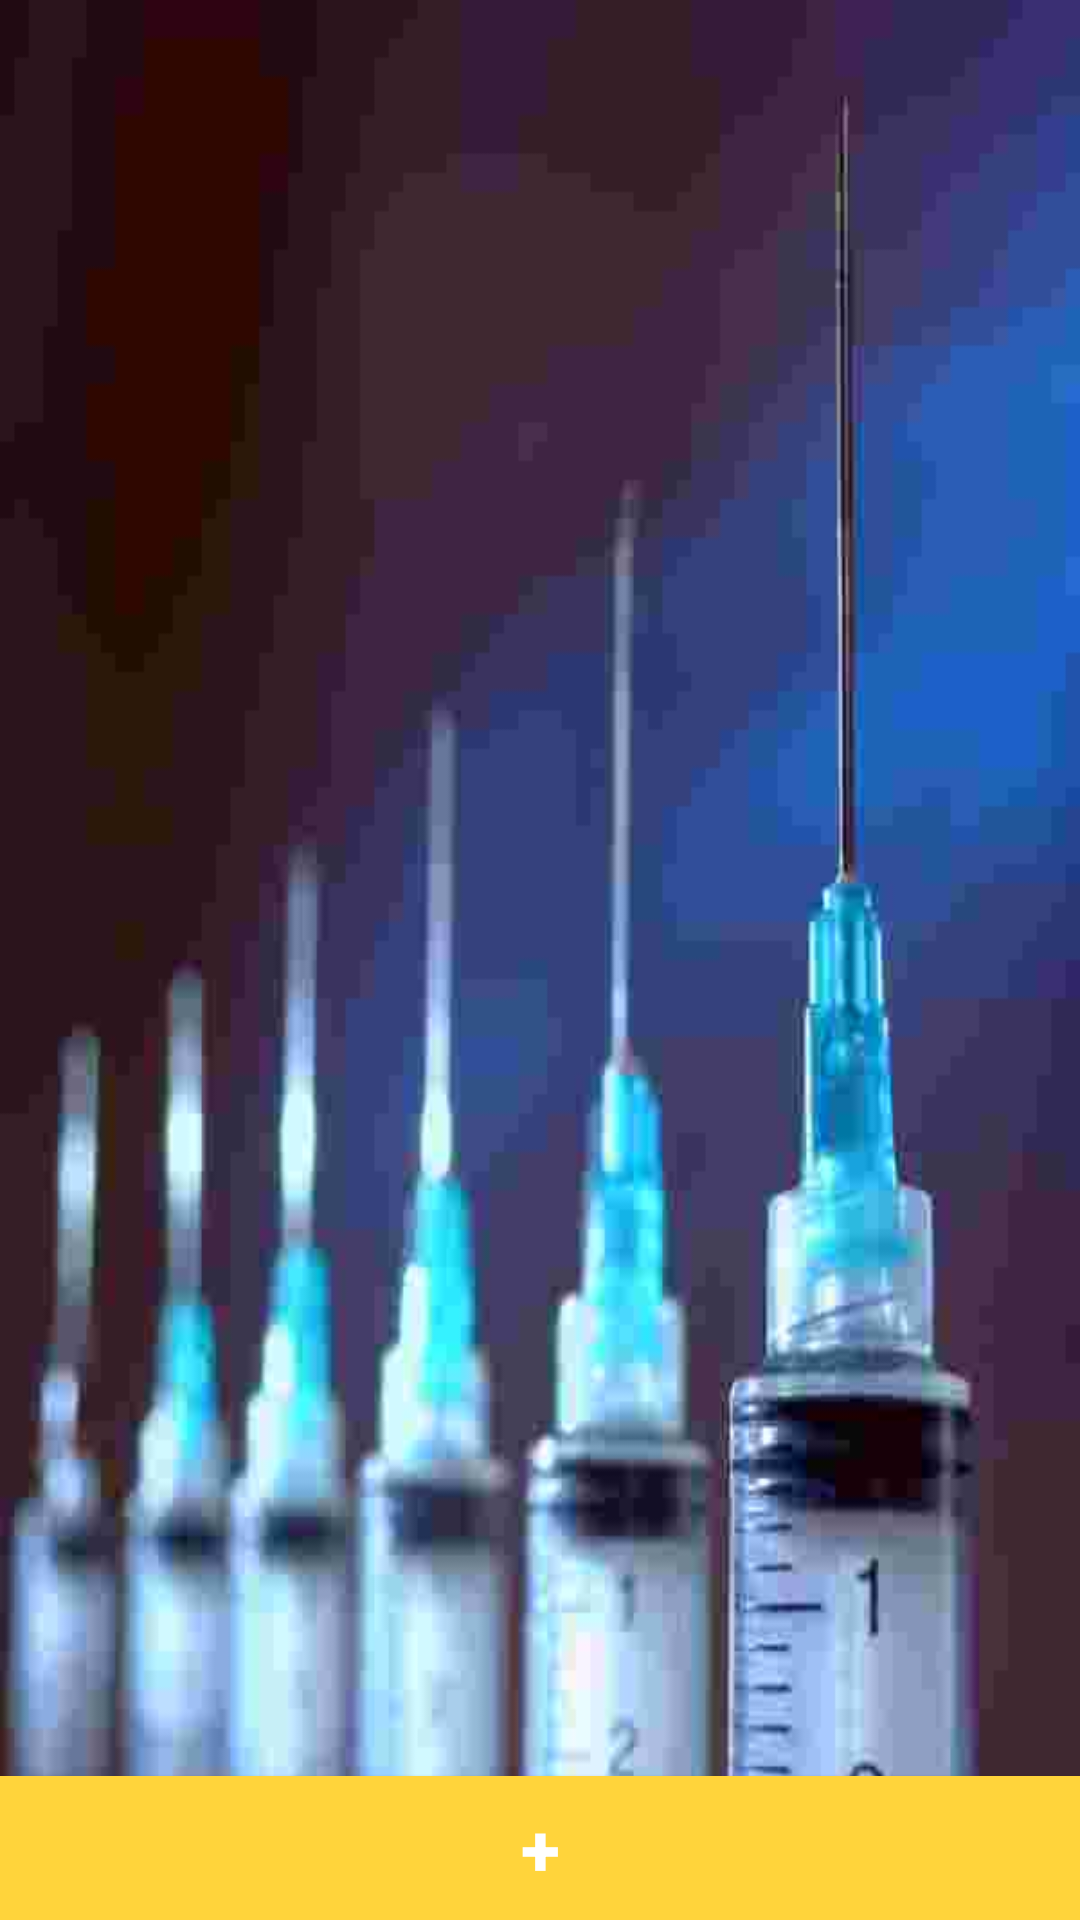

The Android layout XML behind this screen, and the referenced resources:
<!-- AndroidManifest.xml: application theme AppTheme -->
<!-- res/layout/fragment_vaccine.xml -->
<RelativeLayout xmlns:android="http://schemas.android.com/apk/res/android"
    xmlns:tools="http://schemas.android.com/tools"
    android:layout_width="match_parent"
    android:layout_height="match_parent"
    android:background="@drawable/vaccination"
    xmlns:app="http://schemas.android.com/apk/res-auto"
    android:orientation="vertical"
    tools:context="com.healthcare.Fragments.module_vaccination.VaccineFragment">

    <Button
        android:layout_width="match_parent"
        android:layout_height="wrap_content"
        android:text="+"
        android:textColor="#FFF"
        android:background="@color/colorPrimary"
        android:id="@+id/btnAddChild"
        android:textSize="@dimen/plus_size"
        android:textStyle="bold"
        android:layout_alignParentBottom="true"/>



    <android.support.v7.widget.RecyclerView
        android:layout_width="match_parent"
        android:layout_height="match_parent"
        android:id="@+id/vaccineRecycler"
        android:layout_alignParentTop="true"
        android:layout_alignParentLeft="true"
        android:layout_alignParentStart="true"
        android:layout_above="@+id/btnAddChild"/>

</RelativeLayout>
<!-- resources referenced by this layout -->
<resources>
  <color name="colorPrimary">#FFD43B</color>
  <dimen name="plus_size">24sp</dimen>
  <!-- drawable vaccination: jpg bitmap (drawable, 12807 bytes) -->
  <style name="AppTheme" parent="Theme.AppCompat.Light.NoActionBar">
          
          <item name="colorPrimary">@color/colorPrimary</item>
          <item name="colorPrimaryDark">@color/colorPrimaryDark</item>
          <item name="colorAccent">@color/colorAccent</item>
      </style>
  <color name="colorPrimaryDark">#FBC02D</color>
  <color name="colorAccent">#333</color>
</resources>
